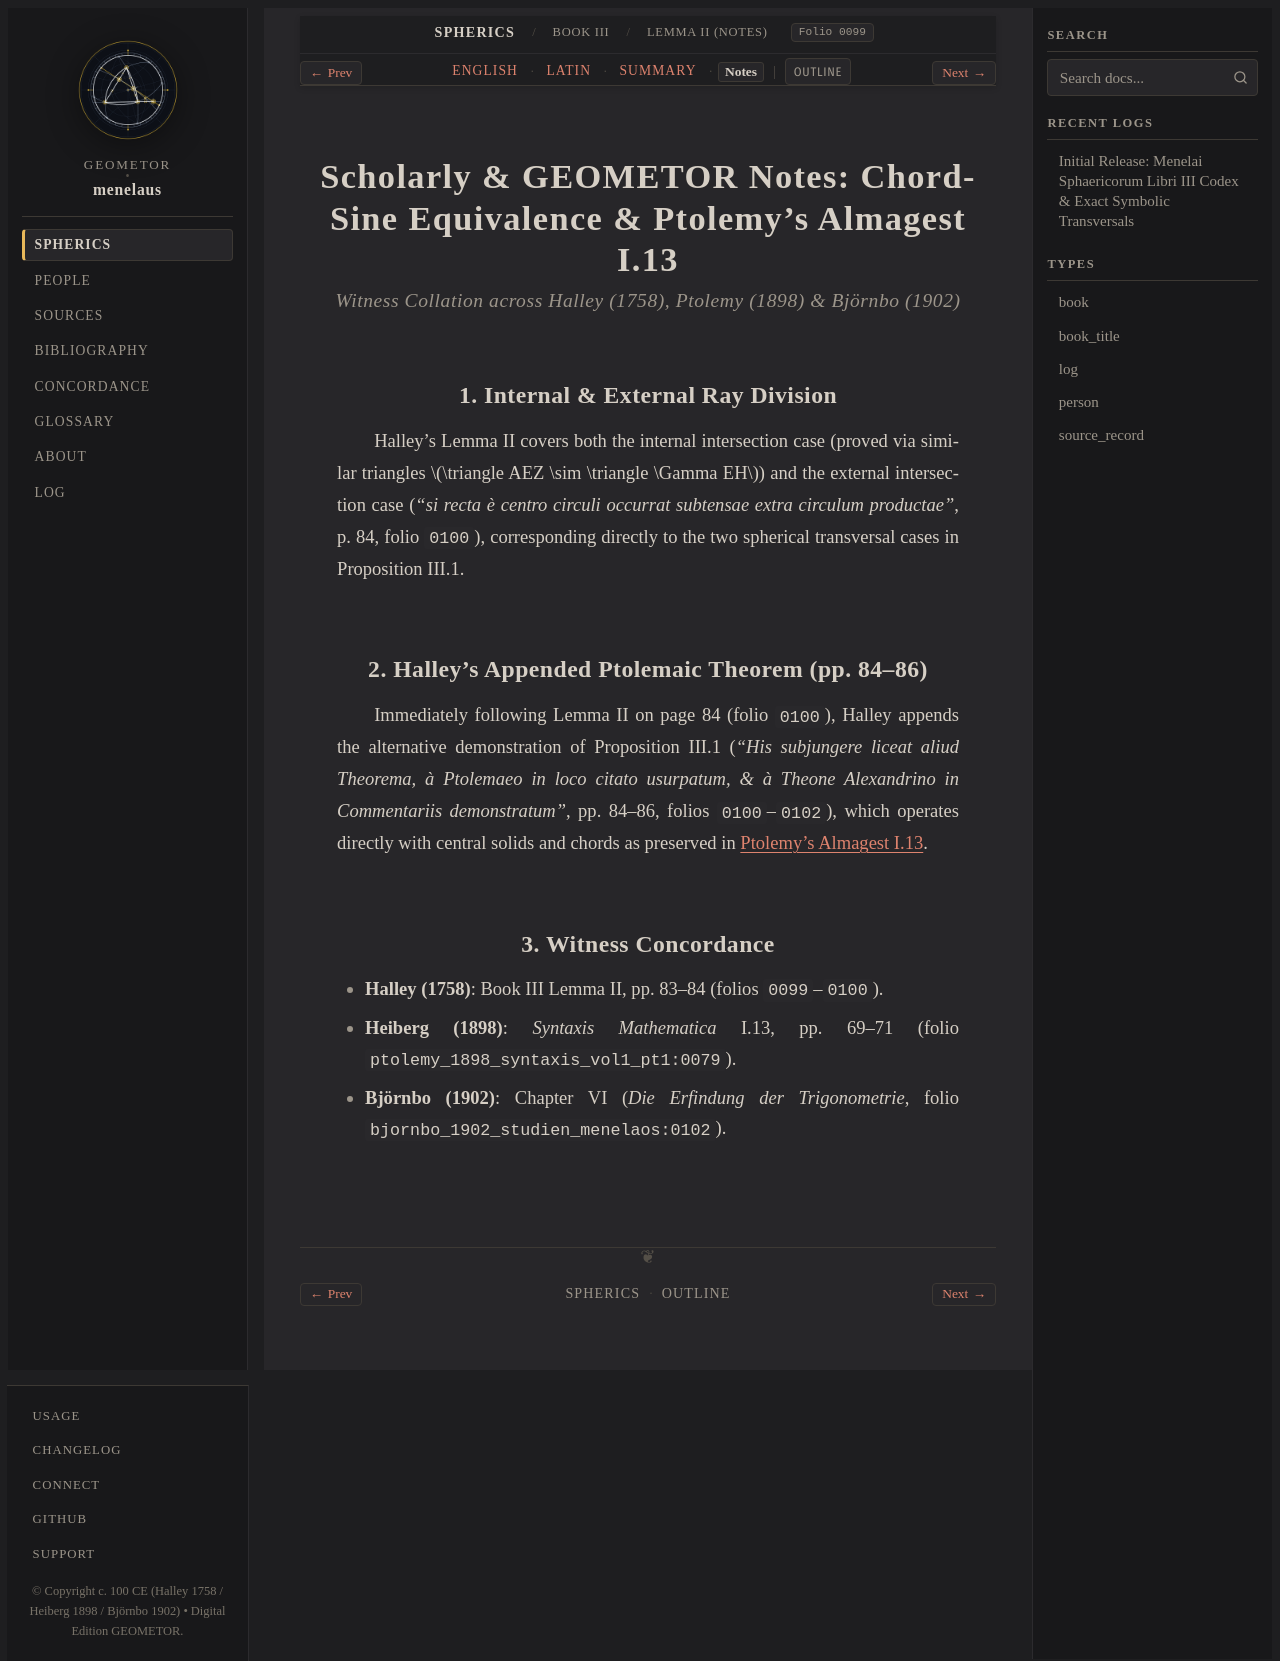

repository: geometor/menelaus · page: sphaerica/liber_iii/lemma_02/notes.html · generator: sphinx

:layout: book
:order: 4
:canonical_id: III.Lemma.2
:breadcrumb_title: Lemma II (Notes)
:folio: halley_1758_menelai_sphaericorum:0099
:tracks: English: index | Latin: la | Summary: summary | Notes: notes

.. _sphaerica-iii-lemma-2-notes:
.. _liber-iii-lemma-02-notes:

Scholarly & GEOMETOR Notes: Chord-Sine Equivalence & Ptolemy's Almagest I.13
============================================================================

.. rubric:: *Witness Collation across Halley (1758), Ptolemy (1898) & Björnbo (1902)*

.. folio:: halley_1758_menelai_sphaericorum:0099
   :page: 83

1. Internal & External Ray Division
-----------------------------------

Halley's Lemma II covers both the internal intersection case (proved via similar triangles :math:`\triangle AEZ \sim \triangle \Gamma EH`) and the external intersection case (*"si recta è centro circuli occurrat subtensae extra circulum productae"*, p. 84, folio ``0100``), corresponding directly to the two spherical transversal cases in Proposition III.1.

2. Halley's Appended Ptolemaic Theorem (pp. 84–86)
--------------------------------------------------

Immediately following Lemma II on page 84 (folio ``0100``), Halley appends the alternative demonstration of Proposition III.1 (*"His subjungere liceat aliud Theorema, à Ptolemaeo in loco citato usurpatum, & à Theone Alexandrino in Commentariis demonstratum"*, pp. 84–86, folios ``0100``–``0102``), which operates directly with central solids and chords as preserved in :ref:`Ptolemy's Almagest I.13 <liber-iii-ptolemy-i-13>`.

3. Witness Concordance
----------------------

* **Halley (1758)**: Book III Lemma II, pp. 83–84 (folios ``0099``–``0100``).
* **Heiberg (1898)**: *Syntaxis Mathematica* I.13, pp. 69–71 (folio ``ptolemy_1898_syntaxis_vol1_pt1:0079``).
* **Björnbo (1902)**: Chapter VI (*Die Erfindung der Trigonometrie*, folio ``bjornbo_1902_studien_menelaos:0102``).
